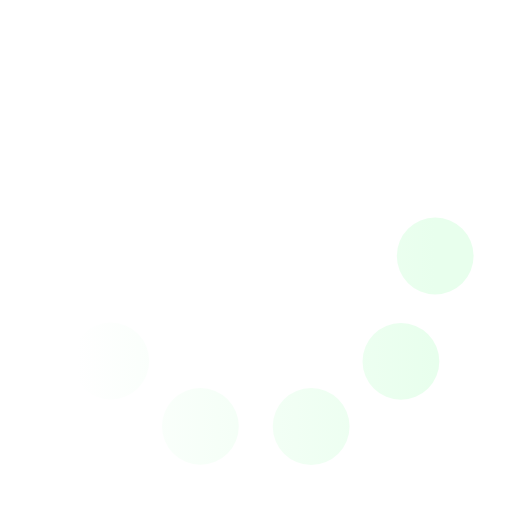
t = 0.00 s
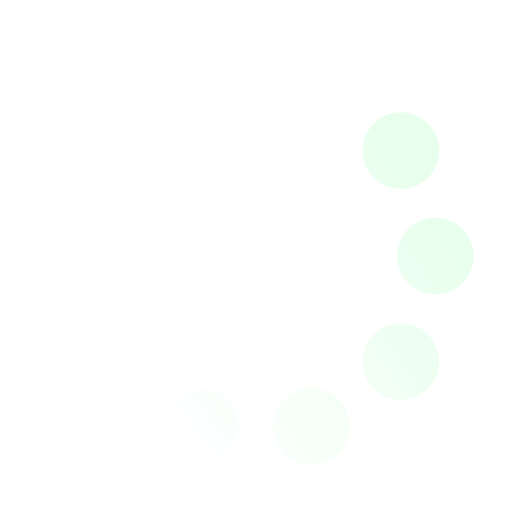
t = 0.12 s
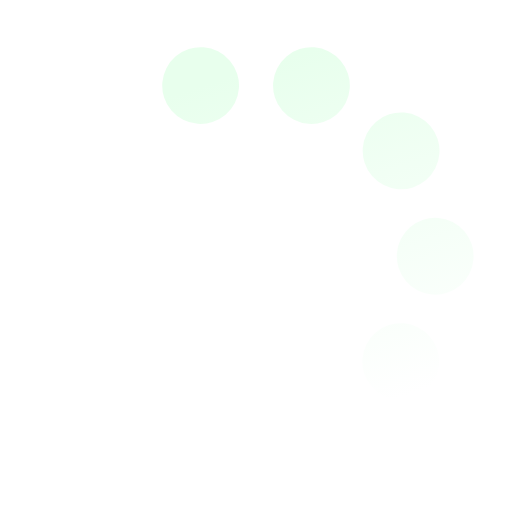
t = 0.23 s
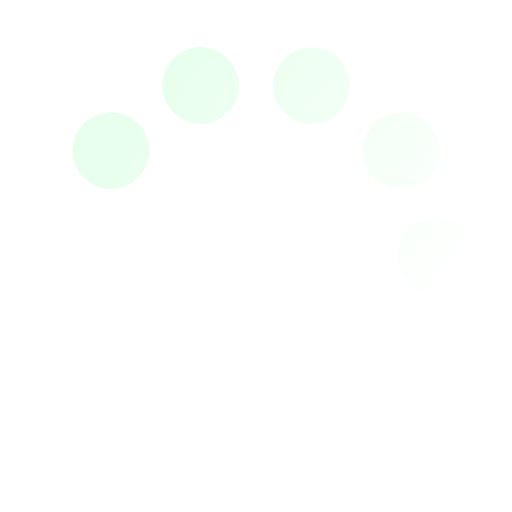
t = 0.35 s
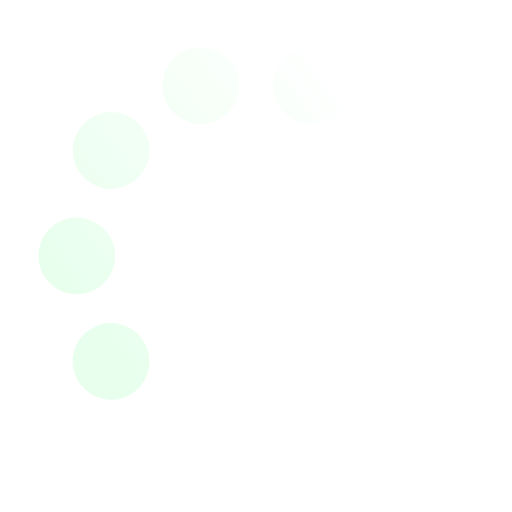
t = 0.47 s
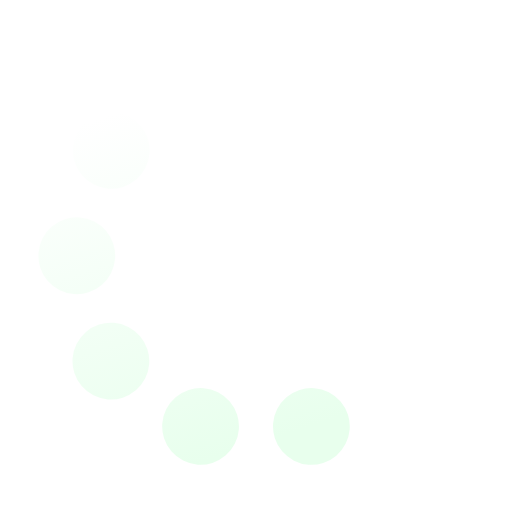
t = 0.58 s

The animated SVG that drew these frames (rendered in a browser with its animation timeline set to each time). Animation: 1 SMIL element (animateTransform=1); one cycle of 0.70 s, repeats indefinitely.

<svg xmlns='http://www.w3.org/2000/svg' viewBox='0 0 200 200'><linearGradient id='a8'><stop offset='0' stop-color='#E8FFED' stop-opacity='0'></stop><stop offset='1' stop-color='#E8FFED'></stop></linearGradient><circle fill='none' stroke='url(#a8)' stroke-width='30' stroke-linecap='round' stroke-dasharray='0 44 0 44 0 44 0 44 0 360' cx='100' cy='100' r='70' transform-origin='center'><animateTransform type='rotate' attributeName='transform' calcMode='discrete' dur='0.7' values='360;324;288;252;216;180;144;108;72;36' repeatCount='indefinite'></animateTransform></circle></svg>
